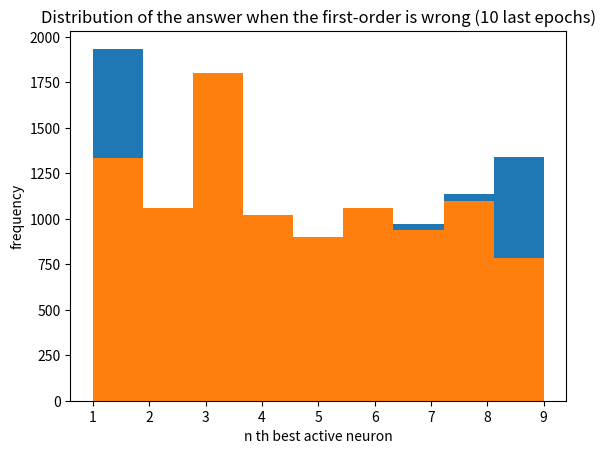

The matplotlib source for this figure:
'''
Created on 3 April 2012

@author: Matthieu Zimmer
'''

import matplotlib.pylab as plt

if __name__ == '__main__':
    
    x =  [ [1 for x in range(1935)] + 
          [2 for x in range(1060)] +
          [3 for x in range(932)] +
          [4 for x in range(876)] +
          [5 for x in range(865)] +
          [6 for x in range(879)] +
          [7 for x in range(971)] +
          [8 for x in range(1138)] +
          [9 for x in range(1338)] ]

    h, b, c = plt.hist(x, bins=9, histtype='bar')
    
    h = 100*h/float(len(x))
    
    plt.title("Distribution of the answer when the first-order is wrong")
    plt.ylabel("frequency")
    plt.xlabel("n th best active neuron")
    plt.show()
    
    
    
    
    x =  [ [1 for x in range(1333)] + 
          [2 for x in range(1058)] +
          [3 for x in range(1803)] +
          [4 for x in range(1019)] +
          [5 for x in range(901)] +
          [6 for x in range(1058)] +
          [7 for x in range(941)] +
          [8 for x in range(1098)] +
          [9 for x in range(784)] ]

    h, b, c = plt.hist(x, bins=9, histtype='bar')
    
    h = 100*h/float(len(x))
    
    plt.title("Distribution of the answer when the first-order is wrong (10 last epochs)")
    plt.ylabel("frequency")
    plt.xlabel("n th best active neuron")
    plt.show()
    
    